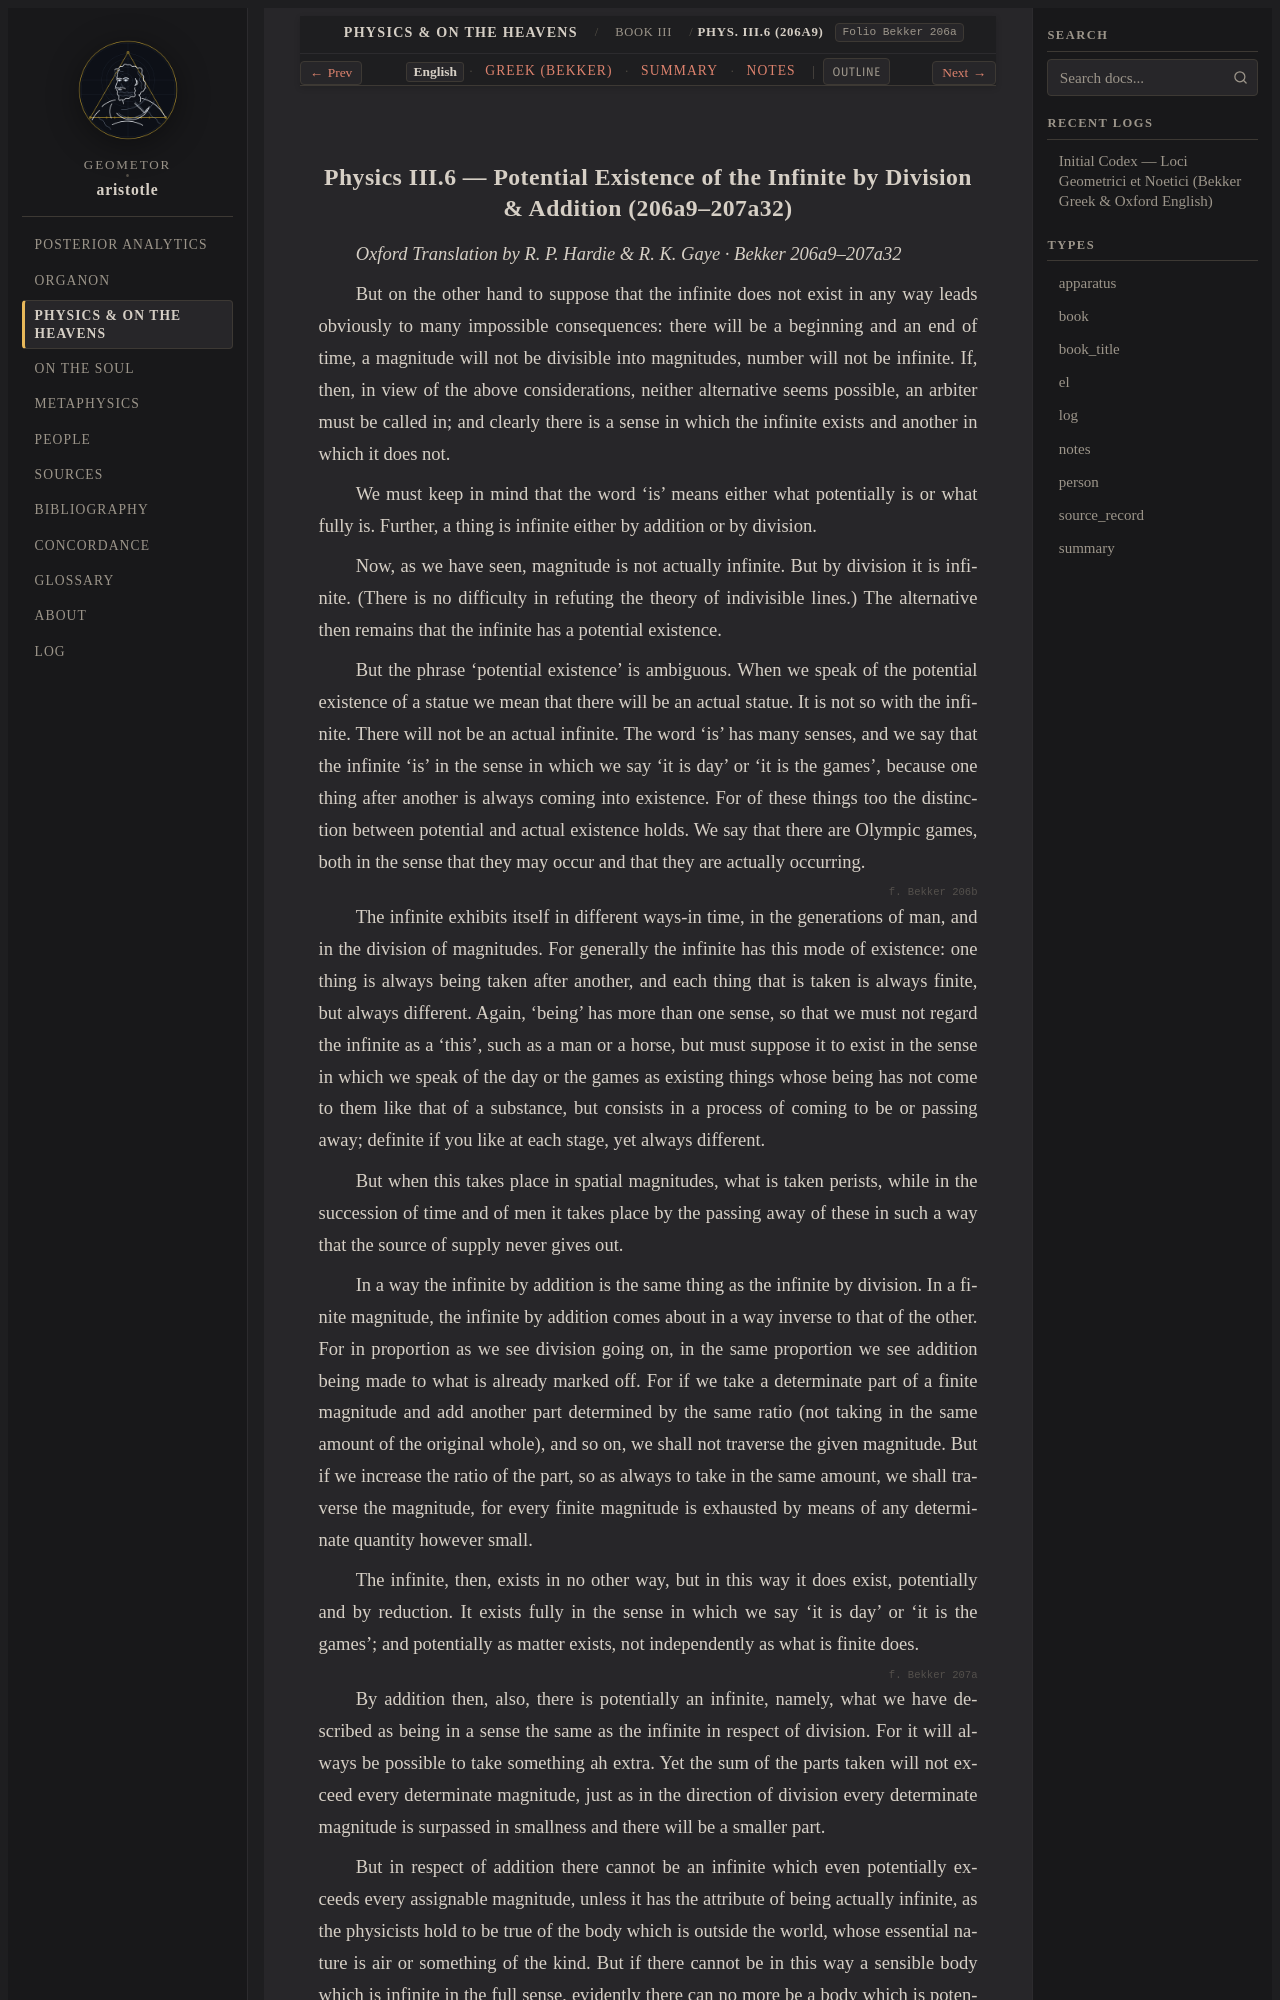

repository: geometor/aristotle · page: physica/book_3/ch_06/index.html · generator: sphinx

:order: 6
:layout: book
:type: book
:title: Potential Existence of the Infinite by Division & Addition
:canonical_id: Phys. III.6 (206a9)
:folio: Bekker 206a
:tracks: English: index | Greek: greek | Summary: summary | Notes: notes

.. _liber-3a-mathematicus-et-infinitum-en-c4:
